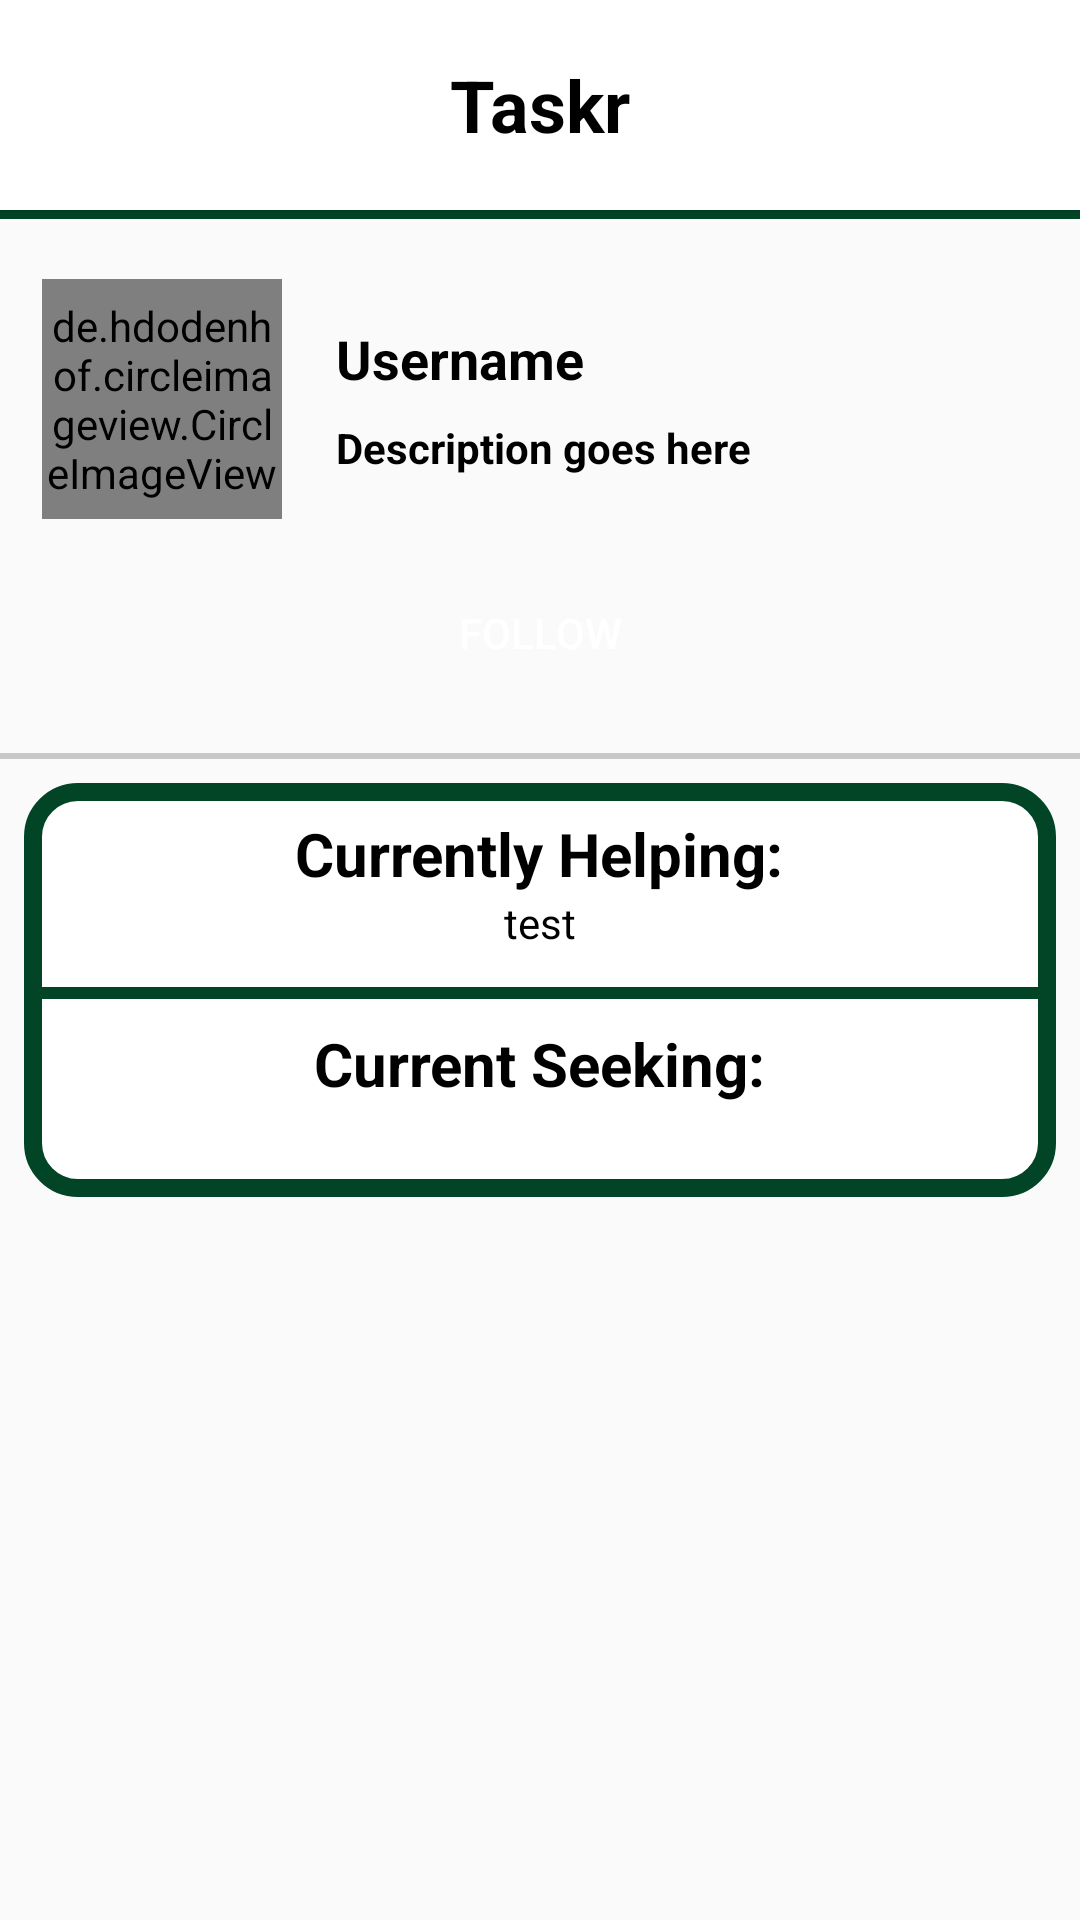

Layout XML and referenced resources for this Android screen:
<!-- AndroidManifest.xml: application theme Theme.VideoTest -->
<!-- res/layout/fragment_profile.xml -->
<?xml version="1.0" encoding="utf-8"?>
<RelativeLayout xmlns:android="http://schemas.android.com/apk/res/android"
    xmlns:tools="http://schemas.android.com/tools"
    android:layout_width="match_parent"
    android:layout_height="match_parent"

    xmlns:app="http://schemas.android.com/apk/res-auto"
    tools:context=".fragments.Profile">

    <androidx.appcompat.widget.Toolbar
        android:layout_alignParentTop="true"
        android:layout_width="match_parent"
        android:layout_height="70dp"
        android:id="@+id/toolbar"
        android:background="@color/colorPrimary"
        android:elevation="2dp"
        app:contentInsetStart="0dp"
        app:contentInsetEnd="0dp">

        <RelativeLayout
            android:layout_width="match_parent"
            android:layout_height="match_parent">

            <TextView
                android:layout_width="wrap_content"
                android:layout_height="wrap_content"
                android:layout_centerHorizontal="true"
                android:text="@string/app_name"
                android:id="@+id/toolbarNameTV"
                android:layout_centerVertical="true"
                android:textStyle="bold"
                android:textSize="24sp"
                android:textColor="@color/colorPrimaryDark"/>

            <ImageButton
                android:id="@+id/settingsBtn"
                android:layout_width="wrap_content"
                android:layout_height="wrap_content"
                android:layout_alignParentEnd="true"
                android:layout_alignParentRight="true"
                android:layout_centerVertical="true"
                android:layout_marginStart="12dp"
                android:layout_marginTop="12dp"
                android:layout_marginEnd="12dp"
                android:layout_marginBottom="12dp"
                android:background="@drawable/ic_settings"
                android:contentDescription="@null" />

        </RelativeLayout>

    </androidx.appcompat.widget.Toolbar>

    <View
        android:id="@+id/topDividor"
        android:layout_below="@id/toolbar"
        android:layout_width="match_parent"
        android:layout_height="3dp"
        android:layout_marginBottom="6dp"
        android:background="#014426"
        />

    <LinearLayout
        android:id="@+id/linear_1"
        android:layout_below="@id/topDividor"
        android:layout_width="match_parent"
        android:layout_height="wrap_content"
        android:orientation="horizontal">

        <de.hdodenhof.circleimageview.CircleImageView
            android:layout_width="80dp"
            android:layout_height="80dp"
            android:id="@+id/profileImage"
            app:civ_border_color="#000"
            app:civ_border_width="1dp"
            android:src="@drawable/ic_blankuser"
            android:layout_margin="14dp"/>

        <LinearLayout
            android:layout_width="match_parent"
            android:layout_height="wrap_content"
            android:gravity="center"
            android:layout_gravity="center_vertical"
            android:orientation="vertical">

            <TextView
                android:layout_width="match_parent"
                android:layout_height="wrap_content"
                android:maxLines="1"
                android:padding="4dp"
                android:textSize="18sp"
                android:id="@+id/nameTv"
                android:text="Username"
                android:textStyle="bold"
                android:textColor="#000"/>

            <TextView
                android:layout_width="match_parent"
                android:layout_height="wrap_content"
                android:maxLines="1"
                android:padding="4dp"
                android:id="@+id/actDescriptionTv"
                android:text="Description goes here"
                android:textStyle="bold"
                android:textColor="#000"/>


        </LinearLayout>


    </LinearLayout>

    <Button
        android:visibility="visible"
        android:layout_width="wrap_content"
        android:layout_height="wrap_content"
        android:layout_below="@+id/linear_1"
        android:text="Follow"
        android:background="@drawable/btn_bg"
        android:textColor="@color/colorPrimary"
        android:minWidth="160dp"
        android:layout_centerHorizontal="true"
        android:id="@+id/followBtn"/>

    <View
        android:id="@+id/horLine1"
        android:layout_width="match_parent"
        android:layout_height="2dp"
        android:layout_marginTop="16dp"
        android:layout_marginBottom="8dp"
        android:background="#C8C8C8"
        android:layout_below="@id/followBtn"/>

    <RelativeLayout
        android:id="@+id/profileRelative1"
        android:layout_width="match_parent"
        android:layout_height="wrap_content"
        android:layout_below="@id/horLine1"
        android:layout_marginEnd="8dp"
        android:layout_marginStart="8dp"
        android:background="@drawable/home_rounded_white">

        <TextView
            android:id="@+id/textView"
            android:layout_width="wrap_content"
            android:layout_height="wrap_content"
            android:layout_centerHorizontal="true"
            android:layout_marginTop="10dp"
            android:textColor="#000"
            android:textSize="20sp"
            android:textStyle="bold"
            android:text="Currently Helping:"/>


        <TextView
            android:visibility="visible"
            android:layout_below="@id/textView"
            android:id="@+id/currentTaskTv"
            android:layout_width="wrap_content"
            android:layout_height="wrap_content"
            android:layout_marginBottom="12dp"
            android:layout_centerHorizontal="true"
            android:textColor="#000"
            android:text="test"/>

        <View
            android:id="@+id/horLine2"
            android:layout_width="match_parent"
            android:layout_height="4dp"
            android:layout_marginBottom="8dp"
            android:background="@color/colorAccent"
            android:layout_below="@id/currentTaskTv"/>

        <TextView
            android:id="@+id/currentPost"
            android:layout_below="@id/horLine2"
            android:layout_width="wrap_content"
            android:layout_height="wrap_content"
            android:layout_centerHorizontal="true"
            android:visibility="visible"
            android:text="Current Seeking:"
            android:textColor="#000"
            android:textSize="20sp"
            android:textStyle="bold"/>

        <TextView
            android:visibility="visible"
            android:id="@+id/postName"
            android:layout_width="wrap_content"
            android:layout_height="wrap_content"
            android:layout_below="@id/currentPost"
            android:layout_centerHorizontal="true"
            android:layout_marginBottom="12dp"
            android:textColor="#000" />


    </RelativeLayout>





</RelativeLayout>
<!-- resources referenced by this layout -->
<resources>
  <color name="colorAccent">#014426</color>
  <color name="colorPrimary">#fff</color>
  <color name="colorPrimaryDark">#000</color>
  <!-- drawable home_rounded_white (drawable) -->
  <?xml version="1.0" encoding="utf-8"?>
  <shape xmlns:android="http://schemas.android.com/apk/res/android"
      android:shape="rectangle" >
  
      
      <corners
          android:radius="15dp" />
      <stroke android:width="6dp"
          android:color="@color/colorAccent" />
  
      <solid android:color="#FFF"/>
      
  
      <size
          android:height="60dp"
          android:width="60dp" />
  </shape>
  <string name="app_name">Taskr</string>
  <style name="Theme.VideoTest" parent="Base.Theme.VideoTest" />
  <style name="Base.Theme.VideoTest" parent="Theme.AppCompat.Light.NoActionBar">
          
          
          <item name="colorPrimary">@color/colorPrimary</item>
          <item name="colorPrimaryDark">@color/colorPrimaryDark</item>
          <item name="colorAccent">@color/colorAccent</item>
          <item name="android:statusBarColor">@color/colorPrimaryDark</item>
          <item name="android:windowLightStatusBar">true</item>
      </style>
</resources>
